3-way image classification set "tobacco_processed" from GitHub (TadiKev/tobacco-leaf-tooling); label vocabulary: alternaria, cercospora, healthy.

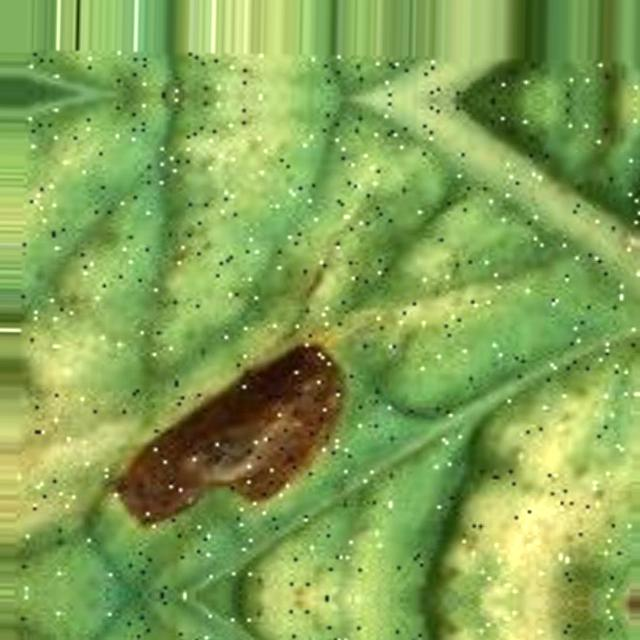
Label: alternaria

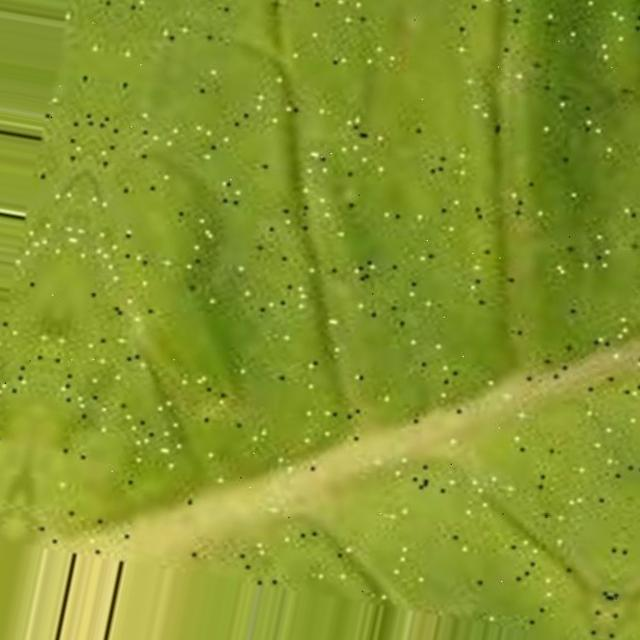
Label: cercospora

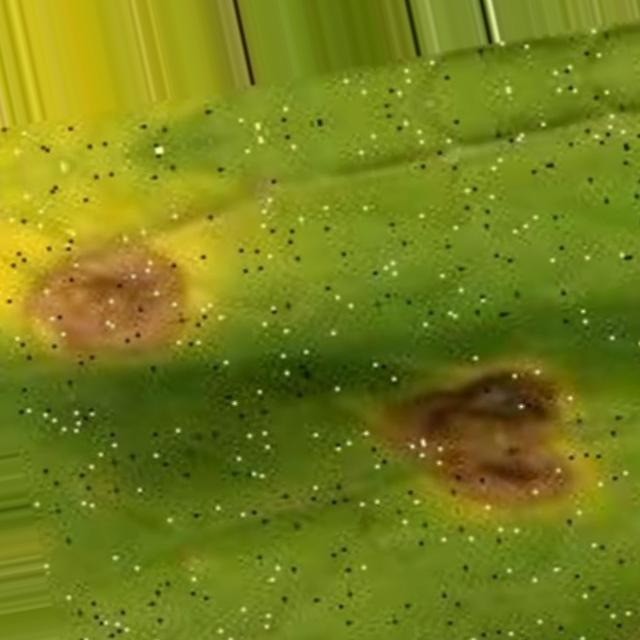
Label: cercospora

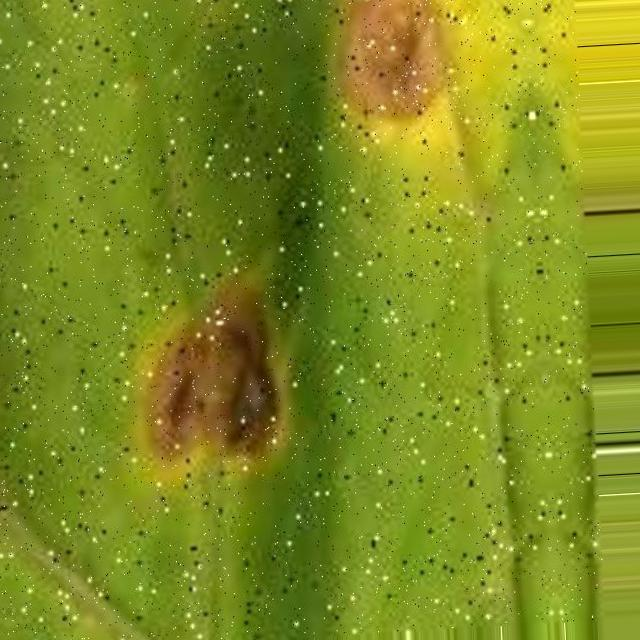
Label: cercospora

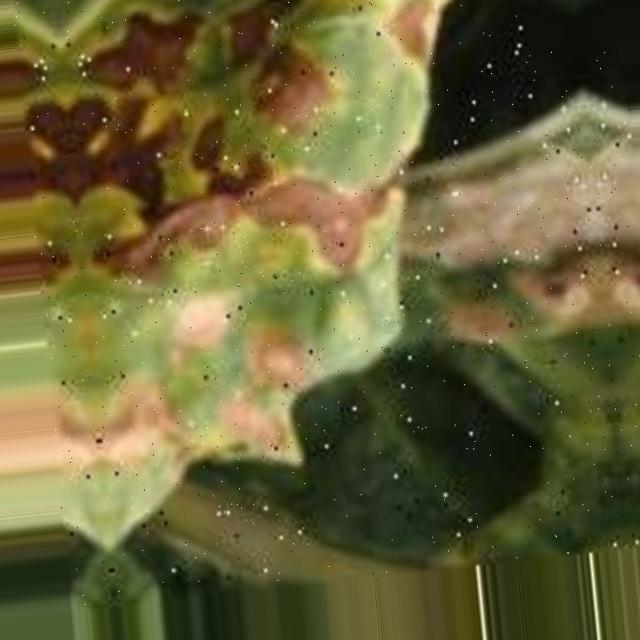
Label: alternaria

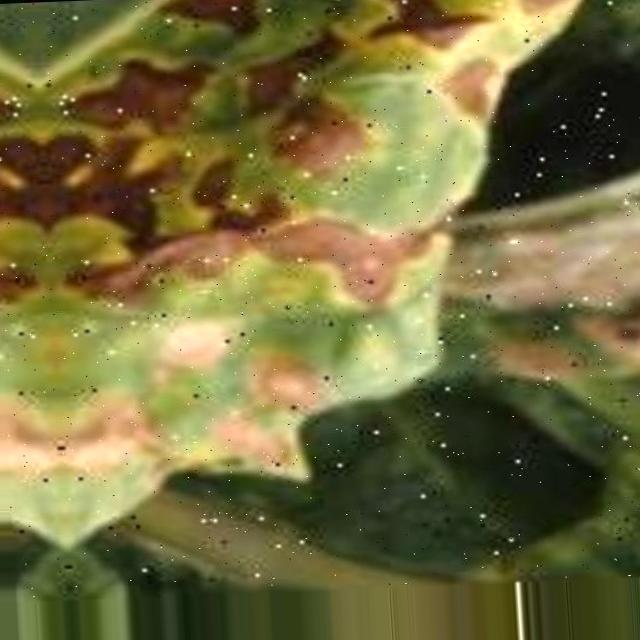
Label: alternaria
